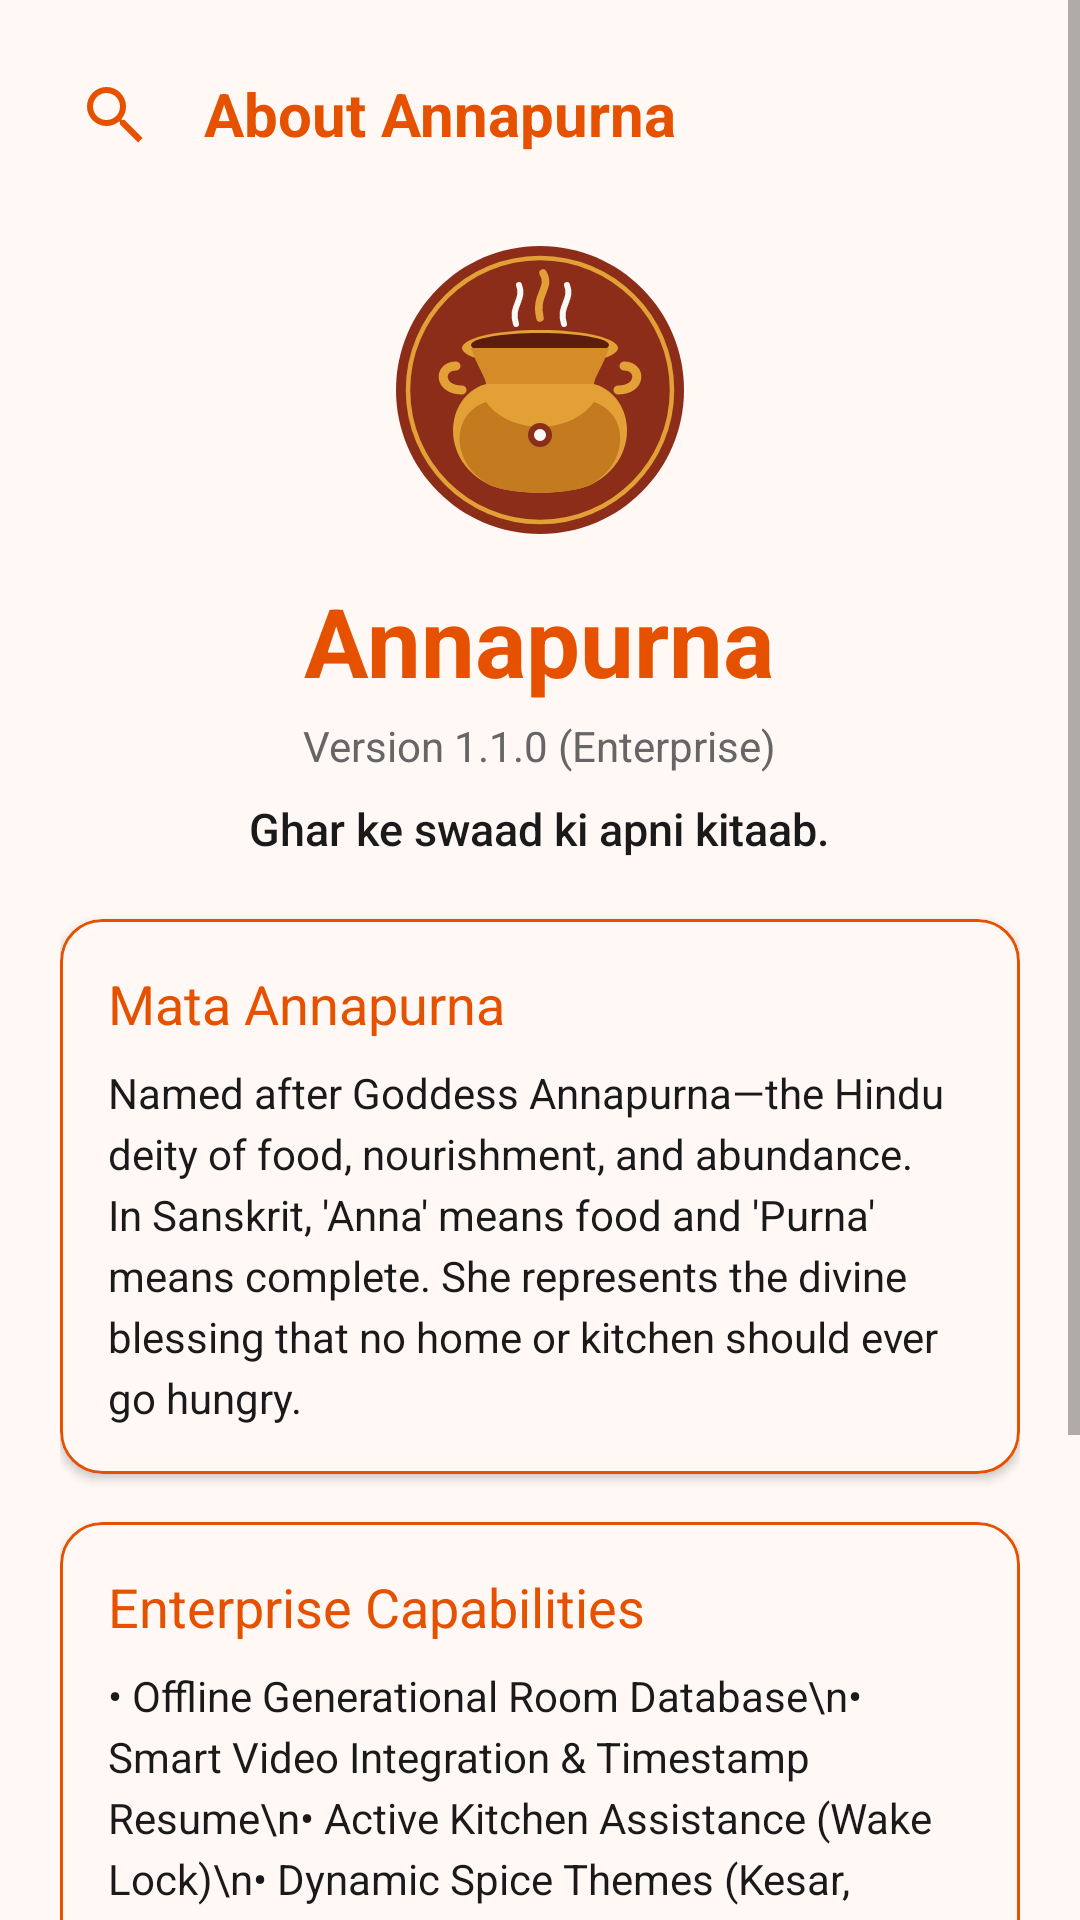

Layout XML and referenced resources for this Android screen:
<!-- AndroidManifest.xml: application theme Theme.Annapurna -->
<!-- res/layout/activity_about.xml -->
<?xml version="1.0" encoding="utf-8"?>
<ScrollView xmlns:android="http://schemas.android.com/apk/res/android"
    xmlns:app="http://schemas.android.com/apk/res-auto"
    android:layout_width="match_parent"
    android:layout_height="match_parent"
    android:background="?attr/kitchenBg"
    android:fillViewport="true">

    <LinearLayout
        android:layout_width="match_parent"
        android:layout_height="wrap_content"
        android:orientation="vertical"
        android:padding="20dp">

        
        <LinearLayout
            android:layout_width="match_parent"
            android:layout_height="wrap_content"
            android:gravity="center_vertical"
            android:orientation="horizontal">

            <ImageView
                android:id="@+id/btnAboutBack"
                android:layout_width="36dp"
                android:layout_height="36dp"
                android:background="?attr/selectableItemBackgroundBorderless"
                android:contentDescription="Back"
                android:padding="6dp"
                android:src="@drawable/ic_search"
                app:tint="?attr/kitchenPrimary" />

            <TextView
                android:layout_width="wrap_content"
                android:layout_height="wrap_content"
                android:layout_marginStart="12dp"
                android:fontFamily="sans-serif-bold"
                android:text="@string/title_about"
                android:textColor="?attr/kitchenPrimary"
                android:textSize="20sp"
                android:textStyle="bold" />
        </LinearLayout>

        
        <LinearLayout
            android:layout_width="match_parent"
            android:layout_height="wrap_content"
            android:layout_marginTop="24dp"
            android:gravity="center"
            android:orientation="vertical">

            <ImageView
                android:id="@+id/imgAboutLogo"
                android:layout_width="100dp"
                android:layout_height="100dp"
                android:contentDescription="@string/app_name"
                android:src="@drawable/ic_handi_logo" />

            <TextView
                android:id="@+id/txtAboutAppName"
                android:layout_width="wrap_content"
                android:layout_height="wrap_content"
                android:layout_marginTop="12dp"
                android:fontFamily="sans-serif-bold"
                android:text="@string/app_name"
                android:textColor="?attr/kitchenPrimary"
                android:textSize="32sp"
                android:textStyle="bold" />

            <TextView
                android:id="@+id/txtAboutVersion"
                android:layout_width="wrap_content"
                android:layout_height="wrap_content"
                android:layout_marginTop="4dp"
                android:fontFamily="sans-serif"
                android:text="Version 1.1.0 (Enterprise)"
                android:textColor="?attr/kitchenTextSecondary"
                android:textSize="14sp" />

            <TextView
                android:id="@+id/txtAboutTagline"
                android:layout_width="wrap_content"
                android:layout_height="wrap_content"
                android:layout_marginTop="8dp"
                android:fontFamily="sans-serif-medium"
                android:gravity="center"
                android:text="@string/app_tagline"
                android:textColor="?attr/kitchenTextMain"
                android:textSize="15sp" />
        </LinearLayout>

        
        <com.google.android.material.card.MaterialCardView
            android:layout_width="match_parent"
            android:layout_height="wrap_content"
            android:layout_marginTop="20dp"
            app:cardBackgroundColor="?attr/kitchenBg"
            app:cardCornerRadius="14dp"
            app:cardElevation="2dp"
            app:strokeColor="?attr/kitchenPrimary"
            app:strokeWidth="1dp">

            <LinearLayout
                android:layout_width="match_parent"
                android:layout_height="wrap_content"
                android:orientation="vertical"
                android:padding="16dp">

                <TextView
                    android:layout_width="wrap_content"
                    android:layout_height="wrap_content"
                    android:fontFamily="sans-serif-bold"
                    android:text="@string/about_annapurna_title"
                    android:textColor="?attr/kitchenPrimary"
                    android:textSize="18sp" />

                <TextView
                    android:layout_width="match_parent"
                    android:layout_height="wrap_content"
                    android:layout_marginTop="8dp"
                    android:fontFamily="sans-serif"
                    android:lineSpacingExtra="4dp"
                    android:text="@string/about_annapurna_desc"
                    android:textColor="?attr/kitchenTextMain"
                    android:textSize="14sp" />
            </LinearLayout>
        </com.google.android.material.card.MaterialCardView>

        
        <com.google.android.material.card.MaterialCardView
            android:layout_width="match_parent"
            android:layout_height="wrap_content"
            android:layout_marginTop="16dp"
            app:cardBackgroundColor="?attr/kitchenBg"
            app:cardCornerRadius="14dp"
            app:cardElevation="2dp"
            app:strokeColor="?attr/kitchenPrimary"
            app:strokeWidth="1dp">

            <LinearLayout
                android:layout_width="match_parent"
                android:layout_height="wrap_content"
                android:orientation="vertical"
                android:padding="16dp">

                <TextView
                    android:layout_width="wrap_content"
                    android:layout_height="wrap_content"
                    android:fontFamily="sans-serif-bold"
                    android:text="Enterprise Capabilities"
                    android:textColor="?attr/kitchenPrimary"
                    android:textSize="18sp" />

                <TextView
                    android:layout_width="match_parent"
                    android:layout_height="wrap_content"
                    android:layout_marginTop="8dp"
                    android:fontFamily="sans-serif"
                    android:lineSpacingExtra="4dp"
                    android:text="• Offline Generational Room Database\n• Smart Video Integration &amp; Timestamp Resume\n• Active Kitchen Assistance (Wake Lock)\n• Dynamic Spice Themes (Kesar, Tulsi, Mitti, Masala, Haldi)\n• Smart Grocery List Generator\n• Interactive Cooking Timers &amp; Multi-Timer Support\n• Voice-Controlled Hands-Free Cooking Assistant\n• System Share Sheet Target for YouTube &amp; Instagram"
                    android:textColor="?attr/kitchenTextMain"
                    android:textSize="14sp" />
            </LinearLayout>
        </com.google.android.material.card.MaterialCardView>

        
        <TextView
            android:id="@+id/txtCreatorCredit"
            android:layout_width="wrap_content"
            android:layout_height="wrap_content"
            android:layout_gravity="center_horizontal"
            android:layout_marginTop="24dp"
            android:layout_marginBottom="24dp"
            android:clickable="true"
            android:focusable="true"
            android:fontFamily="sans-serif-medium"
            android:foreground="?android:attr/selectableItemBackground"
            android:padding="8dp"
            android:text="@string/creator_credit"
            android:textColor="?attr/kitchenPrimary"
            android:textSize="14sp" />

    </LinearLayout>
</ScrollView>
<!-- resources referenced by this layout -->
<resources>
  <!-- drawable ic_handi_logo: vector/xml drawable (drawable, 2802 chars, omitted) -->
  <!-- drawable ic_search (drawable) -->
  <vector xmlns:android="http://schemas.android.com/apk/res/android"
      android:width="24dp"
      android:height="24dp"
      android:viewportWidth="24"
      android:viewportHeight="24">
  
      <path
          android:fillColor="#757575"
          android:pathData="M15.5,14h-0.79l-0.28,-0.27A6.47,6.47 0,0 0,16 9.5A6.5,6.5 0,1 0,9.5 16a6.47,6.47 0,0 0,4.23-1.57l0.27,0.28v0.79L20,21.5L21.5,20L15.5,14zM9.5,14A4.5,4.5 0,1 1,14 9.5A4.5,4.5 0,0 1,9.5 14z"/>
  </vector>
  <string name="about_annapurna_desc">Named after Goddess Annapurna—the Hindu deity of food, nourishment, and abundance. In Sanskrit, \'Anna\' means food and \'Purna\' means complete. She represents the divine blessing that no home or kitchen should ever go hungry.</string>
  <string name="about_annapurna_title">Mata Annapurna</string>
  <string name="app_name">Annapurna</string>
  <string name="app_tagline">Ghar ke swaad ki apni kitaab.</string>
  <string name="creator_credit">Made with \u2764\uFE0F for Home Chefs</string>
  <string name="title_about">About Annapurna</string>
  <style name="Theme.Annapurna" parent="Theme.MaterialComponents.DayNight.NoActionBar">
          <item name="android:statusBarColor">?attr/kitchenPrimaryDark</item>
          <item name="android:windowLightStatusBar">false</item>
  
          
          <item name="kitchenPrimary">@color/kesar_primary</item>
          <item name="kitchenPrimaryDark">@color/kesar_primary_dark</item>
          <item name="kitchenAccent">@color/kesar_accent</item>
          <item name="kitchenBg">@color/kesar_bg_light</item>
          <item name="kitchenTextMain">@color/text_dark</item>
          <item name="kitchenTextSecondary">@color/text_muted_light</item>
      </style>
  <color name="kesar_primary">#E65100</color>
  <color name="kesar_primary_dark">#BF360C</color>
  <color name="kesar_accent">#FF9800</color>
  <color name="kesar_bg_light">#FFF8F5</color>
  <color name="text_dark">#1A1A1A</color>
  <color name="text_muted_light">#666666</color>
</resources>
